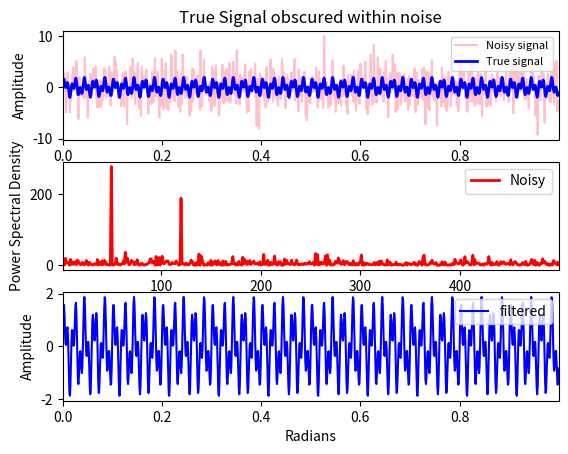

Source code (Python):
import numpy as np
# import pandas as pd
import scipy
import matplotlib.pyplot as plt
# import yfinance as yf

class FFT:
    def __init__(self):
        self.dt = 0.001
        self.time = np.arange(0, 1, self.dt)
        self.signal = np.sin(2*np.pi*50*self.time)+np.sin(2*np.pi*120*self.time)
        self.noise = 2.5*np.random.randn(len(self.time))  
        self.noisy_signal = self.signal + self.noise

        self.PSD = None
        self.fhat = None 

    def obscured_signal(self):
        
        plt.rcParams['figure.figsize'] = [10, 6]
        plt.rcParams.update({'font.size': 18})

        plt.plot(self.time, self.noisy_signal, color='pink', linewidth=1.5, label='Noisy signal')
        plt.plot(self.time, self.signal, color='blue',linewidth=2, label='True signal')
        plt.xlim(self.time[0],self.time[-1])
        plt.xlabel('Radians')
        plt.ylabel('Amplitude')
        plt.title("True Signal obscured within noise", fontsize=12)
        plt.legend(prop={"size":8}, loc='upper right')
        plot = plt.figure()
        return plot

    def freqeuncy_domain(self):
        n = len(self.time)
        self.fhat = np.fft.fft(self.noisy_signal, n)    #compute the FFT
        self.PSD = self.fhat * np.conj(self.fhat)/n     #power spectrum (power per frequency)
        freq = (1/(self.dt*n)) * np.arange(n)      #x-axis of frequencies 
        L = np.arange(1,np.floor(n/2),dtype='int') #only plot 1st half

        plt.plot(freq[L], self.PSD[L],color='red',linewidth=2, label='Noisy')
        plt.xlim(freq[L[0]],freq[L[-1]])
        plt.xlabel('Frequency (Hz)')
        plt.ylabel('Power Spectral Density', fontsize=10)
        plt.legend(prop={"size":10}, loc='upper right')
        plot = plt.figure()
        return plot

    def filter_signal(self):
        indices = self.PSD > 100
        PSDclean = self.PSD * indices
        self.fhat = indices * self.fhat
        inv_fft = scipy.fft.ifft(self.fhat)

        plt.plot(self.time, inv_fft, color='blue', linewidth=1.5, label='filtered')
        plt.xlim(self.time[0], self.time[-1])
        plt.xlabel("Radians")
        plt.ylabel('Amplitude')
        plt.legend(prop={"size":10}, loc='upper right')
        plot = plt.figure()
        return plot

    def combine_plots(self):

        fig, axs = plt.subplots(3, 1)

        plt.sca(axs[0])
        plot1 = self.obscured_signal()

        plt.sca(axs[1])
        plot2 = self.freqeuncy_domain()

        plt.sca(axs[2])
        plot3 = self.filter_signal()

        plt.tight_layout()
        plt.show()

if __name__ == "__main__":
    fft = FFT()
    fft.combine_plots()



